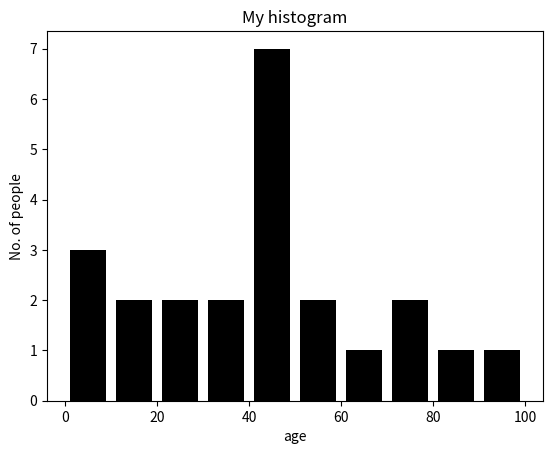

Python code for this plot:
import matplotlib.pyplot as plt
ages=[2,5,70,40,30,45,50,45,43,40,44,60,7,13,57,18,90,77,32,21,87,20,40]
range=(0,100)
bins=10
plt.hist(ages,bins,range,color='black',histtype='bar',rwidth=0.8)
plt.xlabel('age')
plt.ylabel('No. of people')
plt.title('My histogram')
plt.show()
